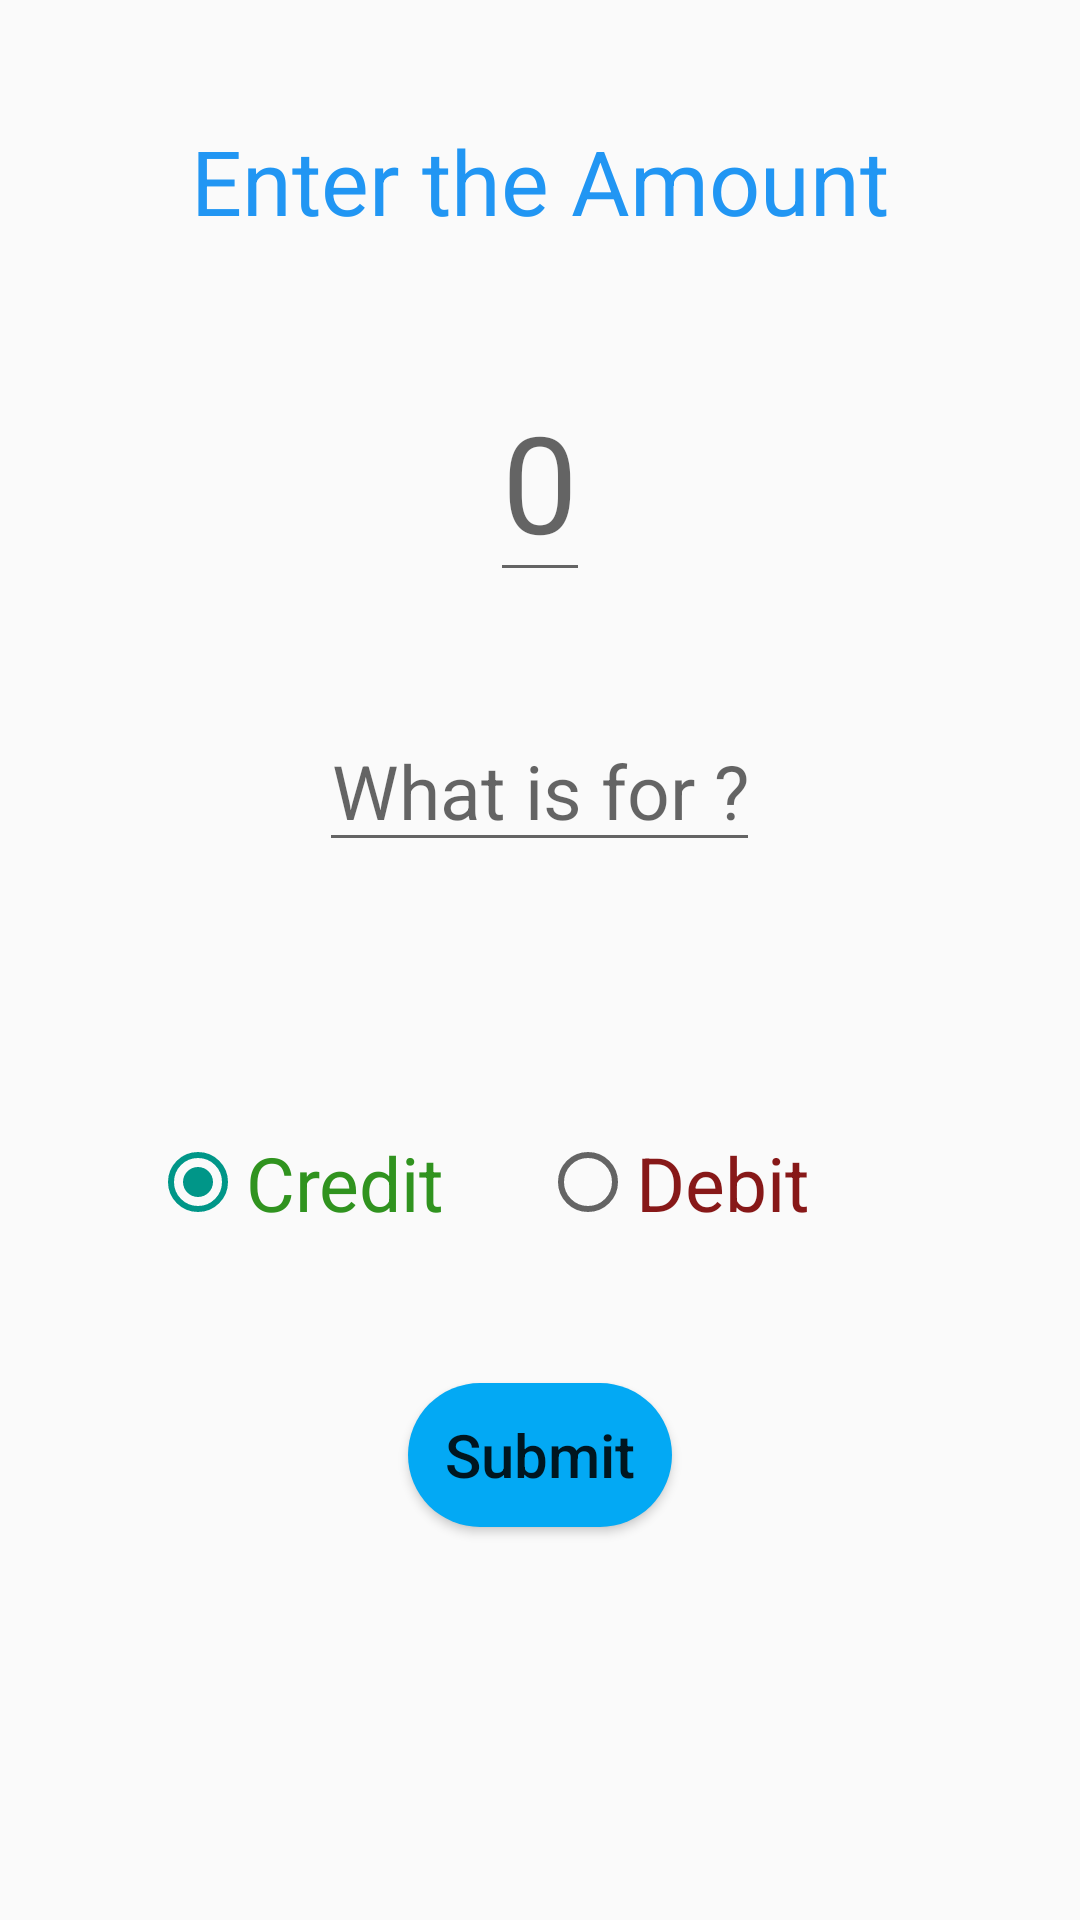

Write the Android layout XML for this screen, with the resource values it uses.
<!-- AndroidManifest.xml: application theme AppTheme -->
<!-- res/layout/activity_second.xml -->
<?xml version="1.0" encoding="utf-8"?>
<LinearLayout xmlns:android="http://schemas.android.com/apk/res/android"

    xmlns:tools="http://schemas.android.com/tools"
    android:layout_width="match_parent"
    android:layout_height="match_parent"
    android:orientation="vertical"
    tools:context=".SecondActivity"
    >
    <TextView
        android:layout_width="match_parent"
        android:layout_height="wrap_content"
        android:text="@string/enter_the_amount"
        android:gravity="center"
        android:textSize="30sp"
        android:padding="40sp"
        android:textColor="#2196F3"/>
    <EditText
        android:id="@+id/amount_id"
        android:layout_width="wrap_content"
        android:layout_height="wrap_content"
        android:layout_gravity="center"
        android:hint="@string/total"
        android:gravity="center"
        android:textSize="45sp"
        android:inputType="number"
        android:textColor="@color/colorAccent"
        android:autofillHints="@string/total" />



    <EditText
        android:layout_margin="40dp"
        android:id="@+id/desc_id"
        android:layout_width="wrap_content"
        android:layout_height="50dp"
        android:layout_gravity="center"
        android:textSize="25sp"
        android:inputType="text"
        android:maxLines="1"
        android:hint="@string/what_is_for"
        android:gravity="center"
        android:autofillHints="@string/gift_for_you" />

    <RadioGroup
        android:layout_width="match_parent"
        android:layout_height="wrap_content"
        android:orientation="horizontal"
        android:padding="20dp"
        android:layout_margin="30dp"
        android:weightSum="2"
        android:id="@+id/radio_group_id"
        >
        <RadioButton
            android:layout_width="0dp"
            android:layout_height="match_parent"
            android:layout_weight="1"
            android:text="@string/credit"
            android:textSize="25sp"
            android:textColor="#30931F"
            android:id="@+id/credit_id"
            android:checked="true"
            />
        <RadioButton
            android:layout_width="0dp"
            android:layout_height="match_parent"
            android:layout_weight="1"
            android:text="@string/debit"
            android:textSize="25sp"
            android:textColor="#871818"
            android:id="@+id/debit_id"
            />
    </RadioGroup>
    <Button
        android:id="@+id/submit_bt_id"
        android:layout_width="wrap_content"
        android:layout_height="wrap_content"
        android:text="@string/submit"
        android:textAllCaps="false"
        android:layout_gravity="center"
        android:background="@drawable/button_bg"
        android:textSize="20sp"/>


</LinearLayout>
<!-- resources referenced by this layout -->
<resources>
  <color name="colorAccent">#03DAC5</color>
  <!-- drawable button_bg (drawable) -->
  <?xml version="1.0" encoding="utf-8"?>
  <shape xmlns:android="http://schemas.android.com/apk/res/android">
   <corners
       android:radius="40dp"
       >
   </corners>
      <solid
          android:color="#03A9F4"
          />
  </shape>
  <string name="credit">Credit</string>
  <string name="debit">Debit</string>
  <string name="enter_the_amount">Enter the Amount</string>
  <string name="gift_for_you">Gift for you !</string>
  <string name="submit">Submit</string>
  <string name="total">0</string>
  <string name="what_is_for">What is for ?</string>
  <style name="AppTheme" parent="Theme.AppCompat.Light.DarkActionBar">
          
          <item name="colorPrimary">#036795</item>
          <item name="colorPrimaryDark">#00BCD4</item>
          <item name="colorAccent">#009688</item>
      </style>
</resources>
